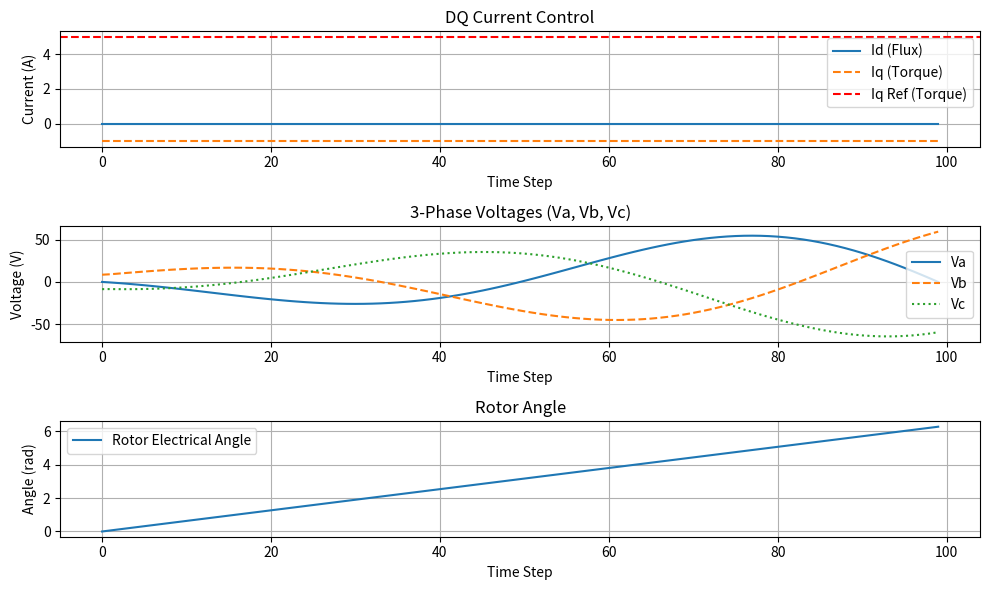

The matplotlib source for this figure:
import numpy as np
import matplotlib.pyplot as plt

class PIDController:
    def __init__(self, kp, ki, kd):
        self.kp = kp
        self.ki = ki
        self.kd = kd
        self.prev_error = 0
        self.integral = 0

    def compute(self, setpoint, measured_value):
        error = setpoint - measured_value
        self.integral += error
        derivative = error - self.prev_error
        output = self.kp * error + self.ki * self.integral + self.kd * derivative
        self.prev_error = error
        return output

def clarke_transform(ia, ib, ic):
    """ Converts 3-phase currents (ia, ib, ic) to 2-phase (alpha, beta) """
    alpha = (2/3) * (ia - 0.5*ib - 0.5*ic)
    beta = (2/3) * ((np.sqrt(3)/2) * (ib - ic))
    return alpha, beta

def park_transform(alpha, beta, theta):
    """ Converts (alpha, beta) to (d, q) reference frame using rotor angle theta """
    d = alpha * np.cos(theta) + beta * np.sin(theta)
    q = -alpha * np.sin(theta) + beta * np.cos(theta)
    return d, q

def inverse_park_transform(vd, vq, theta):
    """ Converts (d, q) voltages back to (alpha, beta) frame """
    alpha = vd * np.cos(theta) - vq * np.sin(theta)
    beta = vd * np.sin(theta) + vq * np.cos(theta)
    return alpha, beta

def inverse_clarke_transform(alpha, beta):
    """ Converts (alpha, beta) back to 3-phase voltages (va, vb, vc) """
    va = alpha
    vb = -0.5 * alpha + (np.sqrt(3)/2) * beta
    vc = -0.5 * alpha - (np.sqrt(3)/2) * beta
    return va, vb, vc

# Simulation Parameters
num_steps = 100
theta = np.linspace(0, 2*np.pi, num_steps)  # Rotor position (electrical angle)
target_torque = 5  # Target torque (related to iq)

# Initialize PID Controllers
id_pid = PIDController(kp=1.0, ki=0.1, kd=0.05)
iq_pid = PIDController(kp=1.5, ki=0.1, kd=0.05)

# Motor State Variables
id_measured, iq_measured = 0, 0
id_ref = 0  # We usually set Id = 0 for maximum torque efficiency
iq_ref = target_torque  # Target torque control

# Data Logging
id_list, iq_list, va_list, vb_list, vc_list = [], [], [], [], []

for t in range(num_steps):
    # Clarke Transform: Assume balanced phase currents
    ia, ib, ic = np.sin(theta[t]), np.sin(theta[t] - 2*np.pi/3), np.sin(theta[t] + 2*np.pi/3)
    alpha, beta = clarke_transform(ia, ib, ic)

    # Park Transform: Get dq currents
    d, q = park_transform(alpha, beta, theta[t])

    # PID Controllers to regulate dq currents
    vd = id_pid.compute(id_ref, d)  # Regulate Id (Flux control)
    vq = iq_pid.compute(iq_ref, q)  # Regulate Iq (Torque control)

    # Inverse Park Transform: Convert back to alpha-beta voltages
    alpha_v, beta_v = inverse_park_transform(vd, vq, theta[t])

    # Inverse Clarke Transform: Convert to 3-phase voltages
    va, vb, vc = inverse_clarke_transform(alpha_v, beta_v)

    # Store data for visualization
    id_list.append(d)
    iq_list.append(q)
    va_list.append(va)
    vb_list.append(vb)
    vc_list.append(vc)

# Plot Results
plt.figure(figsize=(10, 6))

plt.subplot(3, 1, 1)
plt.plot(id_list, label="Id (Flux)")
plt.plot(iq_list, label="Iq (Torque)", linestyle="dashed")
plt.axhline(y=iq_ref, color='r', linestyle='--', label="Iq Ref (Torque)")
plt.title("DQ Current Control")
plt.xlabel("Time Step")
plt.ylabel("Current (A)")
plt.legend()
plt.grid()

plt.subplot(3, 1, 2)
plt.plot(va_list, label="Va")
plt.plot(vb_list, label="Vb", linestyle="dashed")
plt.plot(vc_list, label="Vc", linestyle="dotted")
plt.title("3-Phase Voltages (Va, Vb, Vc)")
plt.xlabel("Time Step")
plt.ylabel("Voltage (V)")
plt.legend()
plt.grid()

plt.subplot(3, 1, 3)
plt.plot(theta, label="Rotor Electrical Angle")
plt.title("Rotor Angle")
plt.xlabel("Time Step")
plt.ylabel("Angle (rad)")
plt.legend()
plt.grid()

plt.tight_layout()
plt.show()
